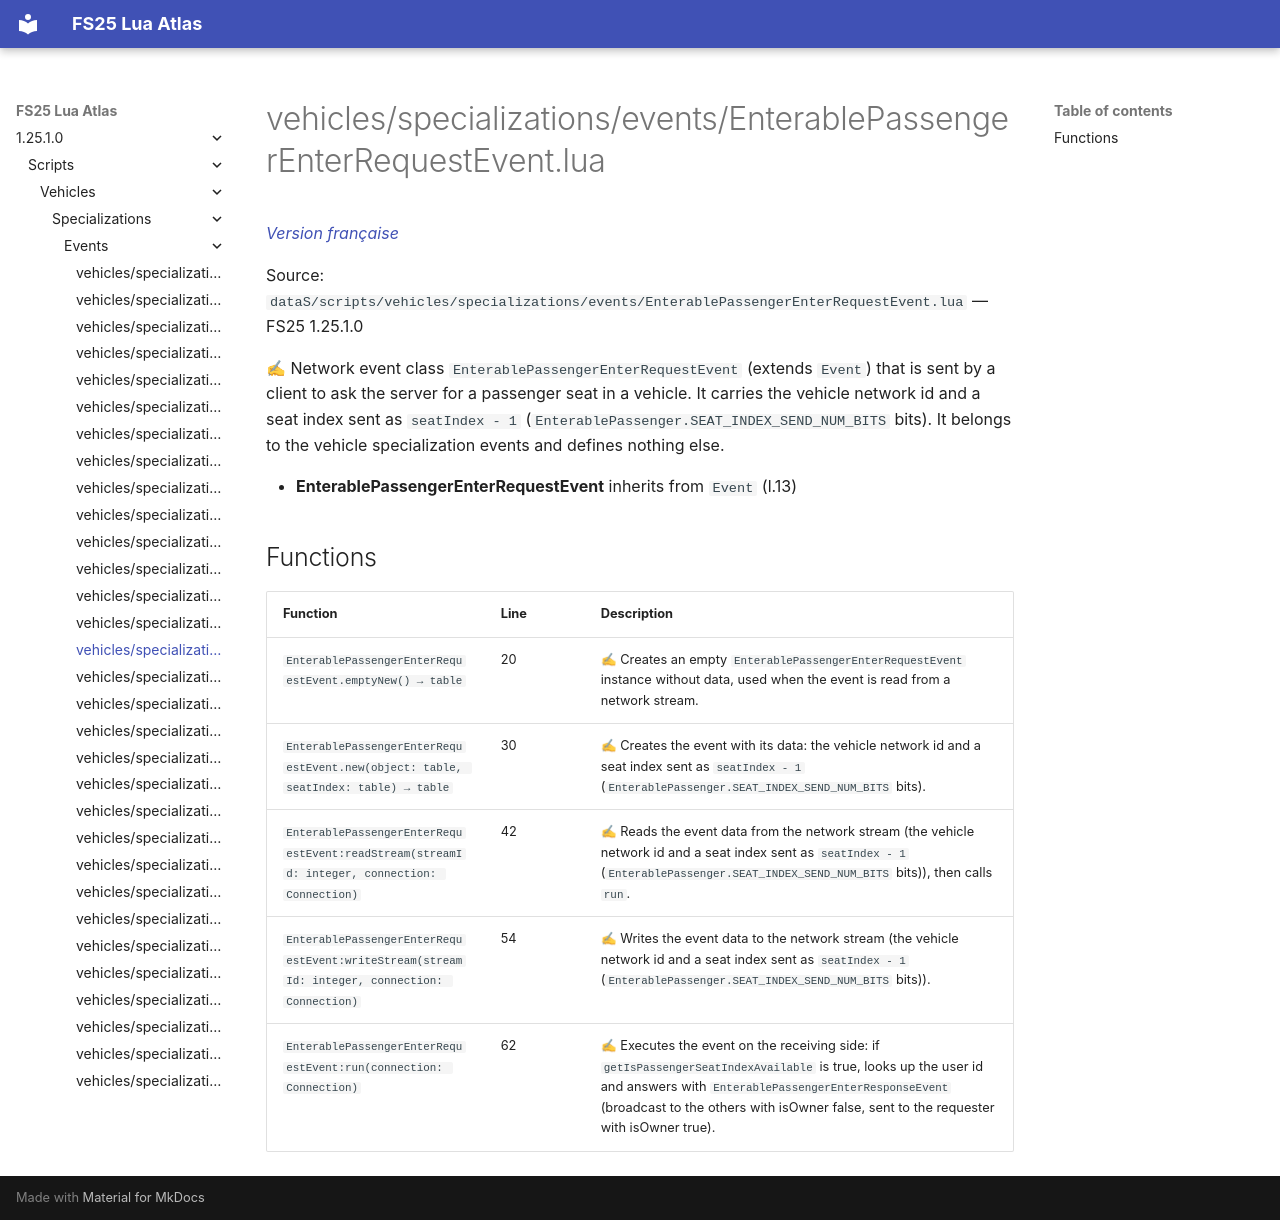

repository: Tim0219800/fs25-lua-atlas · page: 1.25.1.0/scripts/vehicles/specializations/events/EnterablePassengerEnterRequestEvent.html · generator: mkdocs

# vehicles/specializations/events/EnterablePassengerEnterRequestEvent.lua

*[Version française](../../../../fr/scripts/vehicles/specializations/events/EnterablePassengerEnterRequestEvent.md)*

Source: `dataS/scripts/vehicles/specializations/events/EnterablePassengerEnterRequestEvent.lua` — FS25 1.25.1.0

✍ Network event class `EnterablePassengerEnterRequestEvent` (extends `Event`) that is sent by a client to ask the server for a passenger seat in a vehicle. It carries the vehicle network id and a seat index sent as `seatIndex - 1` (`EnterablePassenger.SEAT_INDEX_SEND_NUM_BITS` bits). It belongs to the vehicle specialization events and defines nothing else.

- **EnterablePassengerEnterRequestEvent** inherits from `Event` (l.13)

## Functions

| Function | Line | Description |
|---|---|---|
| `EnterablePassengerEnterRequestEvent.emptyNew() → table` | 20 | ✍ Creates an empty `EnterablePassengerEnterRequestEvent` instance without data, used when the event is read from a network stream. |
| `EnterablePassengerEnterRequestEvent.new(object: table, seatIndex: table) → table` | 30 | ✍ Creates the event with its data: the vehicle network id and a seat index sent as `seatIndex - 1` (`EnterablePassenger.SEAT_INDEX_SEND_NUM_BITS` bits). |
| `EnterablePassengerEnterRequestEvent:readStream(streamId: integer, connection: Connection)` | 42 | ✍ Reads the event data from the network stream (the vehicle network id and a seat index sent as `seatIndex - 1` (`EnterablePassenger.SEAT_INDEX_SEND_NUM_BITS` bits)), then calls `run`. |
| `EnterablePassengerEnterRequestEvent:writeStream(streamId: integer, connection: Connection)` | 54 | ✍ Writes the event data to the network stream (the vehicle network id and a seat index sent as `seatIndex - 1` (`EnterablePassenger.SEAT_INDEX_SEND_NUM_BITS` bits)). |
| `EnterablePassengerEnterRequestEvent:run(connection: Connection)` | 62 | ✍ Executes the event on the receiving side: if `getIsPassengerSeatIndexAvailable` is true, looks up the user id and answers with `EnterablePassengerEnterResponseEvent` (broadcast to the others with isOwner false, sent to the requester with isOwner true). |
